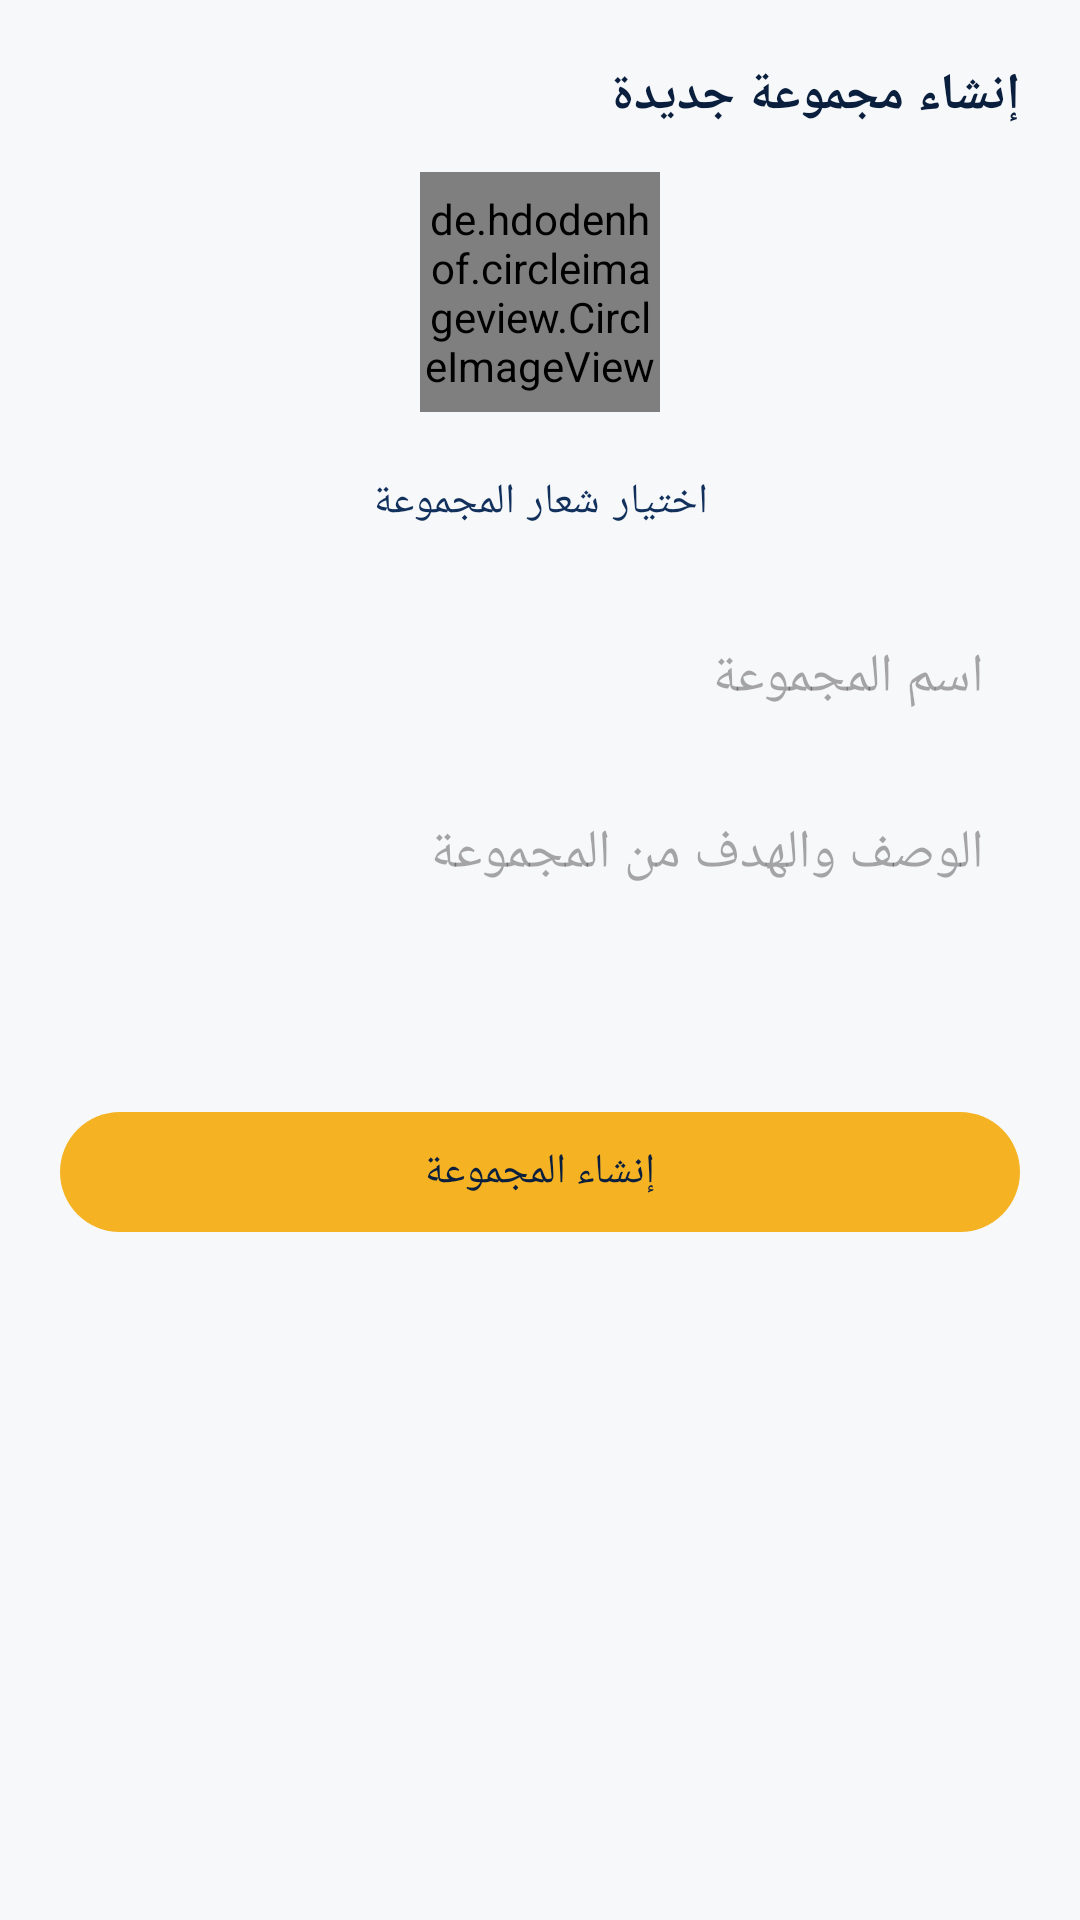

This screen was rendered from an Android layout file. Write that file and the resources it references.
<!-- AndroidManifest.xml: application theme Theme.EtudiantsDroitMaroc -->
<!-- res/layout/dialog_create_group.xml -->
<?xml version="1.0" encoding="utf-8"?>
<ScrollView xmlns:android="http://schemas.android.com/apk/res/android"
    xmlns:app="http://schemas.android.com/apk/res-auto"
    android:layout_width="match_parent"
    android:layout_height="wrap_content">

    <LinearLayout
        android:layout_width="match_parent"
        android:layout_height="wrap_content"
        android:orientation="vertical"
        android:padding="20dp">

        <TextView
            android:layout_width="match_parent"
            android:layout_height="wrap_content"
            android:text="إنشاء مجموعة جديدة"
            android:textStyle="bold"
            android:textSize="17sp"
            android:textColor="@color/navy_dark"
            android:layout_marginBottom="14dp" />

        <de.hdodenhof.circleimageview.CircleImageView
            android:id="@+id/ivGroupIconPreview"
            android:layout_width="80dp"
            android:layout_height="80dp"
            android:layout_gravity="center"
            android:src="@drawable/ic_forum"
            app:civ_border_width="2dp"
            app:civ_border_color="@color/gold" />

        <com.google.android.material.button.MaterialButton
            android:id="@+id/btnPickIcon"
            android:layout_width="wrap_content"
            android:layout_height="wrap_content"
            android:layout_gravity="center"
            android:layout_marginTop="6dp"
            android:text="اختيار شعار المجموعة"
            android:textAllCaps="false"
            style="@style/Widget.MaterialComponents.Button.TextButton" />

        <com.google.android.material.textfield.TextInputEditText
            android:id="@+id/etGroupName"
            android:layout_width="match_parent"
            android:layout_height="wrap_content"
            android:layout_marginTop="10dp"
            android:hint="اسم المجموعة"
            android:padding="12dp"
            android:background="@drawable/bg_input_field" />

        <com.google.android.material.textfield.TextInputEditText
            android:id="@+id/etGroupDescription"
            android:layout_width="match_parent"
            android:layout_height="wrap_content"
            android:layout_marginTop="10dp"
            android:hint="الوصف والهدف من المجموعة"
            android:minLines="3"
            android:gravity="top"
            android:padding="12dp"
            android:background="@drawable/bg_input_field" />

        <com.google.android.material.button.MaterialButton
            android:id="@+id/btnCreateGroup"
            android:layout_width="match_parent"
            android:layout_height="wrap_content"
            android:layout_marginTop="16dp"
            android:text="إنشاء المجموعة"
            android:textAllCaps="false"
            app:backgroundTint="@color/gold"
            android:textColor="@color/navy_dark" />

    </LinearLayout>
</ScrollView>
<!-- resources referenced by this layout -->
<resources>
  <color name="gold">#F5B324</color>
  <color name="navy_dark">#0A1F3D</color>
  <!-- drawable bg_input_field (drawable) -->
  <?xml version="1.0" encoding="utf-8"?>
  <shape xmlns:android="http://schemas.android.com/apk/res/android" android:shape="rectangle">
      <solid android:color="@color/off_white" />
      <corners android:radius="20dp" />
  </shape>
  <!-- drawable ic_forum (drawable) -->
  <vector xmlns:android="http://schemas.android.com/apk/res/android"
      android:width="24dp" android:height="24dp" android:viewportWidth="24" android:viewportHeight="24" android:tint="?attr/colorControlNormal">
      <path android:fillColor="#FF000000" android:pathData="M20,2L4,2c-1.1,0 -2,0.9 -2,2v18l4,-4h14c1.1,0 2,-0.9 2,-2L22,4c0,-1.1 -0.9,-2 -2,-2zM6,9h12v2L6,11L6,9zM14,14L6,14v-2h8v2zM18,8L6,8L6,6h12v2z"/>
  </vector>
  <style name="Theme.EtudiantsDroitMaroc" parent="Theme.Material3.DayNight.NoActionBar">
          <item name="colorPrimary">@color/navy</item>
          <item name="colorPrimaryVariant">@color/navy_dark</item>
          <item name="colorSecondary">@color/gold</item>
          <item name="colorSecondaryVariant">@color/gold_light</item>
          <item name="android:statusBarColor">@color/navy_dark</item>
          <item name="android:windowBackground">@color/off_white</item>
          <item name="android:windowLightStatusBar" tools:targetApi="23">false</item>
      </style>
  <color name="off_white">#F7F8FA</color>
  <color name="navy">#12305C</color>
  <color name="gold_light">#FFD873</color>
</resources>
